5-way image classification set "dataset" from GitHub (arifnurrhmnn/Dataset-Motif-Batik); label vocabulary: kawung, megamendung, parang, sidomukti, truntum.

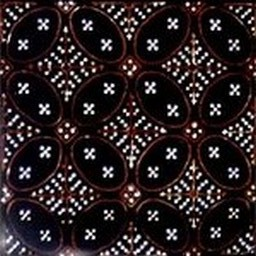
Label: kawung

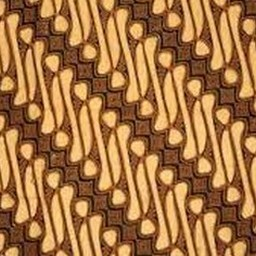
Label: parang

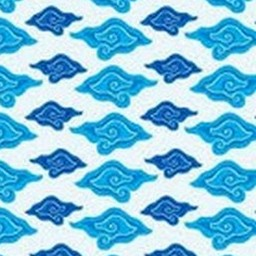
Label: megamendung

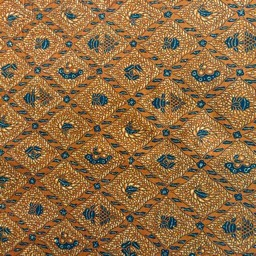
Label: sidomukti

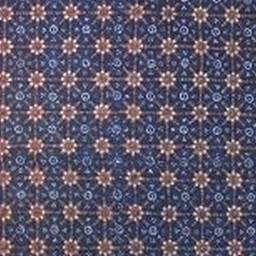
Label: truntum

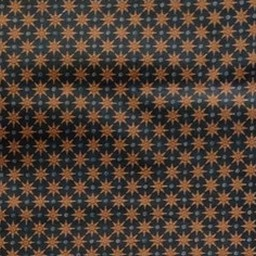
Label: truntum
